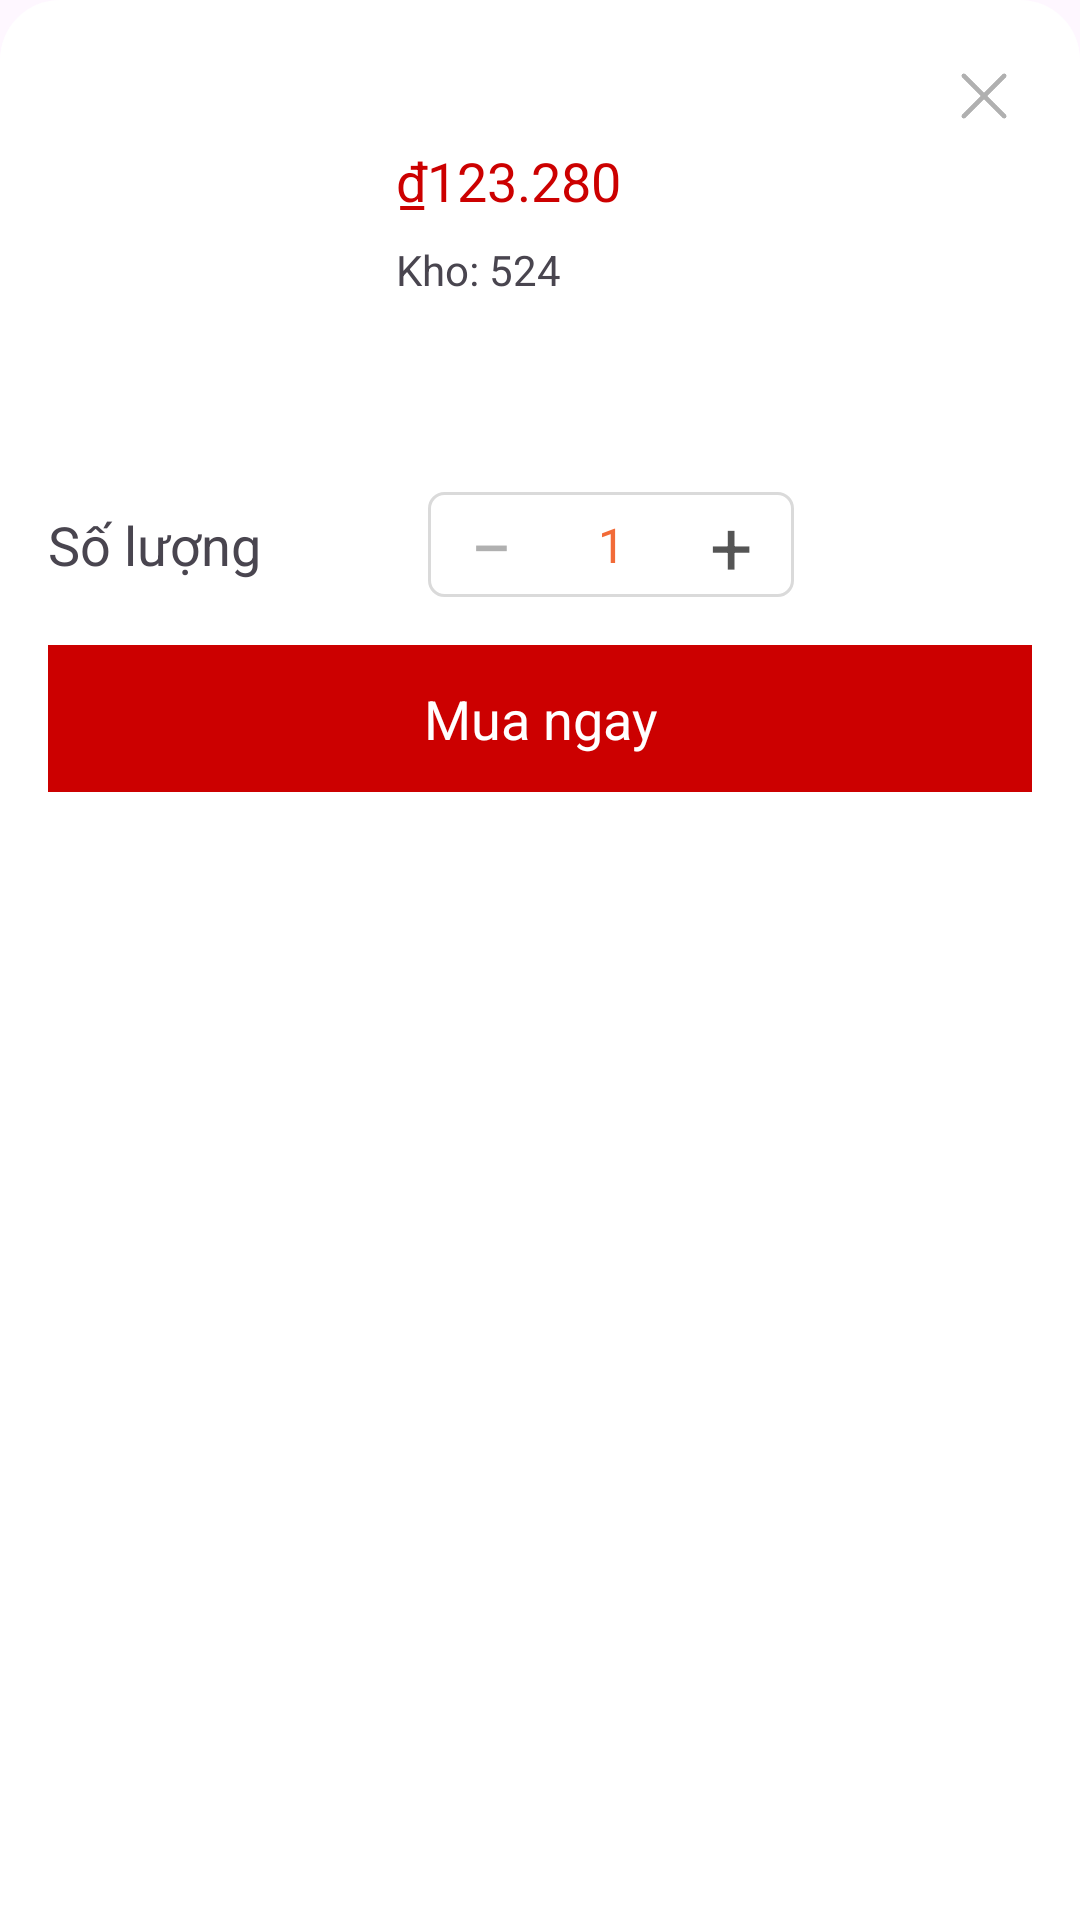

Here is an Android app screen rendered from its layout file. Give the layout XML and the strings, colors and styles it references.
<!-- AndroidManifest.xml: application theme Theme.EcoVeggieApp -->
<!-- res/layout/layout_bottom_buy_now.xml -->
<?xml version="1.0" encoding="utf-8"?>
<LinearLayout xmlns:android="http://schemas.android.com/apk/res/android"
    xmlns:app="http://schemas.android.com/apk/res-auto"
    android:layout_width="match_parent"
    android:layout_height="match_parent"
    android:orientation="vertical"
    android:padding="16dp"
    android:background="@drawable/bg_round_top"
    android:layout_gravity="bottom">

    
    <RelativeLayout
        android:layout_width="match_parent"
        android:layout_height="wrap_content">

        <ImageView
            android:id="@+id/btnClose"
            android:layout_width="24dp"
            android:layout_height="24dp"
            android:layout_alignParentEnd="true"
            android:layout_margin="4dp"
            android:src="@drawable/ic_close"
            android:contentDescription="Đóng"
            android:clickable="true"
            android:focusable="true" />
    </RelativeLayout>

    
    <LinearLayout
        android:orientation="horizontal"
        android:layout_width="match_parent"
        android:layout_height="wrap_content">

        <ImageView
            android:id="@+id/imgProduct"
            android:layout_width="100dp"
            android:layout_height="100dp"
            android:scaleType="centerCrop"
            android:src="@drawable/placeholder_image" />

        <LinearLayout
            android:layout_marginStart="16dp"
            android:orientation="vertical"
            android:layout_width="wrap_content"
            android:layout_height="wrap_content">

            <TextView
                android:id="@+id/tvPrice"
                android:text="₫123.280"
                android:textColor="@android:color/holo_red_dark"
                android:textSize="18sp"
                android:layout_marginBottom="8dp"
                android:layout_width="wrap_content"
                android:layout_height="wrap_content"/>

            <TextView
                android:id="@+id/tvStock"
                android:text="Kho: 524"
                android:textSize="14sp"
                android:layout_width="wrap_content"
                android:layout_height="wrap_content"/>
        </LinearLayout>
    </LinearLayout>

    
    <LinearLayout
        android:layout_width="wrap_content"
        android:layout_height="wrap_content"
        android:orientation="horizontal"
        android:layout_marginTop="16dp"
        android:gravity="center_vertical">

        <TextView
            android:text="Số lượng           "
            android:textSize="18dp"
            android:layout_width="wrap_content"
            android:layout_height="wrap_content"
            android:layout_marginEnd="8dp"/>

        <LinearLayout
            android:layout_width="wrap_content"
            android:layout_height="35dp"
            android:background="@drawable/bg_quantity_border"
            android:orientation="horizontal"
            android:gravity="center"
            android:padding="1dp">

            <TextView
                android:id="@+id/btnMinus"
                android:layout_width="40dp"
                android:layout_height="match_parent"
                android:gravity="center"
                android:text="−"
                android:textSize="25sp"
                android:textColor="#B0B0B0"/>

            <TextView
                android:id="@+id/txtQuantity"
                android:layout_width="40dp"
                android:layout_height="match_parent"
                android:gravity="center"
                android:text="1"
                android:textColor="#F26B38"
                android:textSize="16sp"/>

            <TextView
                android:id="@+id/btnPlus"
                android:layout_width="40dp"
                android:layout_height="match_parent"
                android:gravity="center"
                android:text="+"
                android:textSize="25sp"
                android:textColor="#555555"/>
        </LinearLayout>
    </LinearLayout>

    
    <LinearLayout
        android:id="@+id/bottom_navigation"
        android:layout_width="match_parent"
        android:layout_height="70dp"
        android:background="@android:color/white"
        android:orientation="horizontal"
        android:gravity="center"
        android:paddingTop="16dp"
        android:paddingBottom="5dp"
        android:paddingLeft="0dp"
        android:paddingRight="0dp"
        app:layout_constraintBottom_toBottomOf="parent">

        <TextView
            android:id="@+id/btnBuy"
            android:layout_width="0dp"
            android:layout_height="match_parent"
            android:layout_weight="1"
            android:gravity="center"
            android:text="Mua ngay"
            android:textSize="18sp"
            android:textColor="@android:color/white"
            android:background="@drawable/rect_red_button"
            android:clickable="true"
            android:focusable="true" />
    </LinearLayout>

</LinearLayout>
<!-- resources referenced by this layout -->
<resources>
  <!-- drawable bg_quantity_border (drawable) -->
  <?xml version="1.0" encoding="utf-8"?>
  <shape xmlns:android="http://schemas.android.com/apk/res/android"
      android:shape="rectangle">
      <solid android:color="#FFFFFF"/>
      <stroke android:width="1dp" android:color="#DADADA"/>
      <corners android:radius="5dp" />
  </shape>
  <!-- drawable bg_round_top (drawable) -->
  <?xml version="1.0" encoding="utf-8"?>
  <shape xmlns:android="http://schemas.android.com/apk/res/android"
      android:shape="rectangle">
  
      <solid android:color="#FFFFFF"/> 
  
      <corners
          android:topLeftRadius="20dp"
          android:topRightRadius="20dp"
          android:bottomLeftRadius="0dp"
          android:bottomRightRadius="0dp" />
  </shape>
  <!-- drawable ic_close: png bitmap (drawable, 1632 bytes) -->
  <!-- drawable rect_red_button (drawable) -->
  <shape xmlns:android="http://schemas.android.com/apk/res/android"
      android:shape="rectangle">
      <solid android:color="@android:color/holo_red_dark"/>
      <corners android:radius="0dp" />
  </shape>
  <style name="Theme.EcoVeggieApp" parent="Base.Theme.EcoVeggieApp" />
  <style name="Base.Theme.EcoVeggieApp" parent="Theme.Material3.DayNight.NoActionBar">
          
          
      </style>
</resources>
